Run: headless pygame with SDL's dummy video driver; simulated clock (each Clock.tick advances the game by its frame time, no real sleeping); random seed 0; keys injected as events and as key.get_pressed() state; no mouse input.
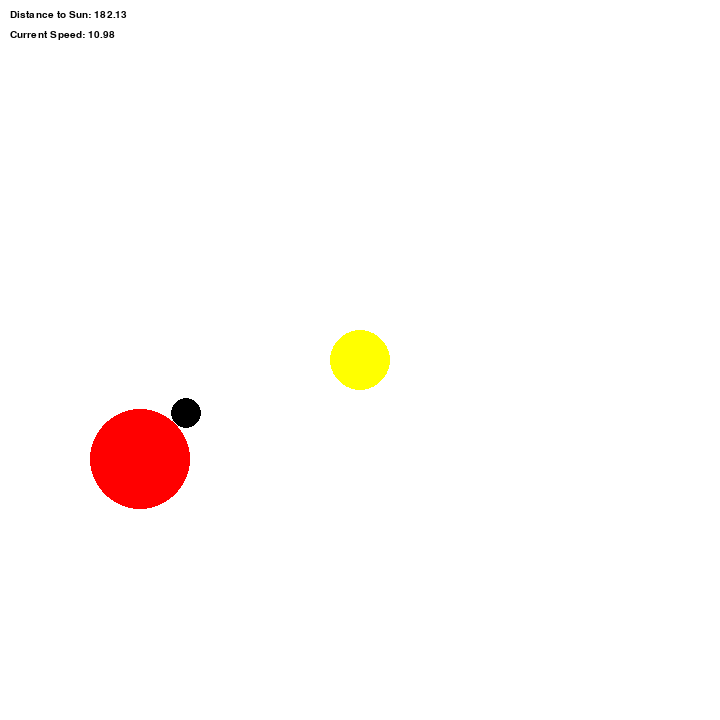
Frame 1 of 4 · flips 1–60 · no input
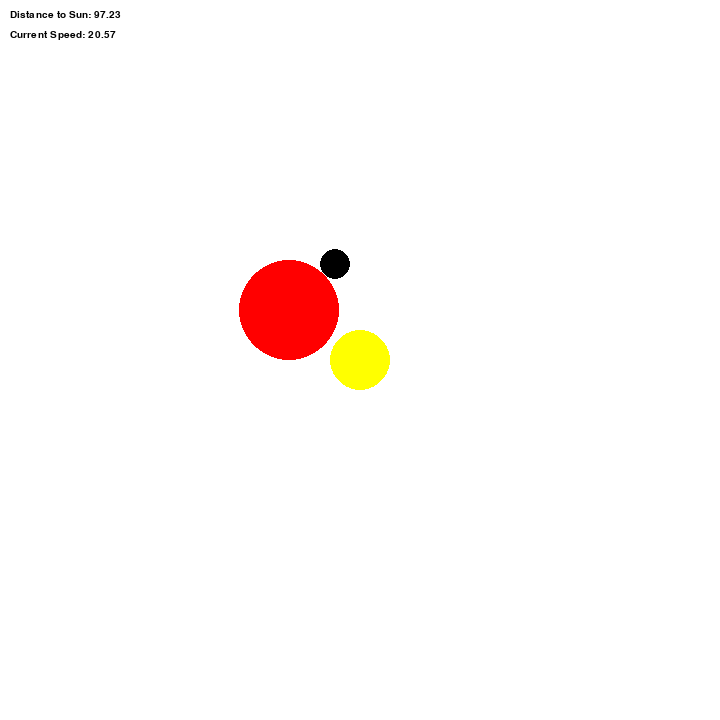
Frame 2 of 4 · flips 61–180 · tapped SPACE, RETURN · held RIGHT (→), D
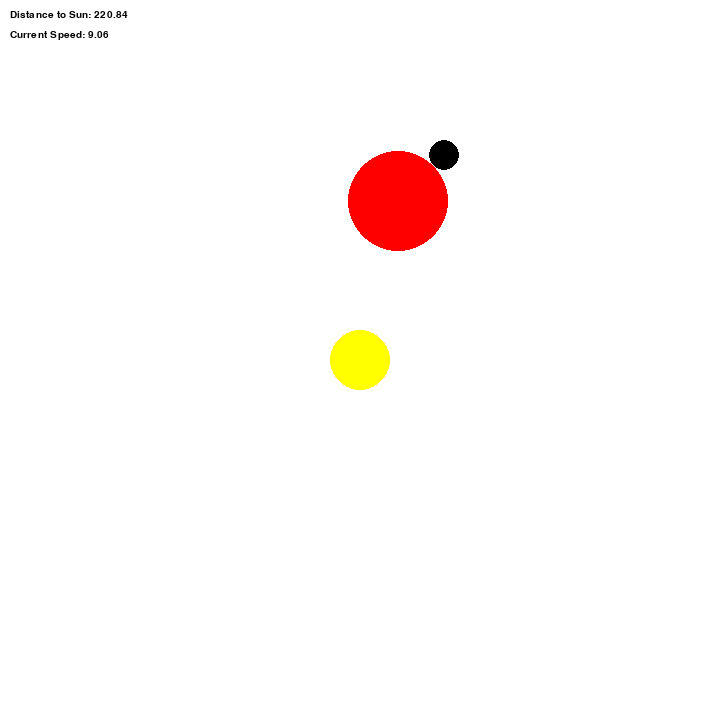
Frame 3 of 4 · flips 181–300 · held DOWN (↓), S
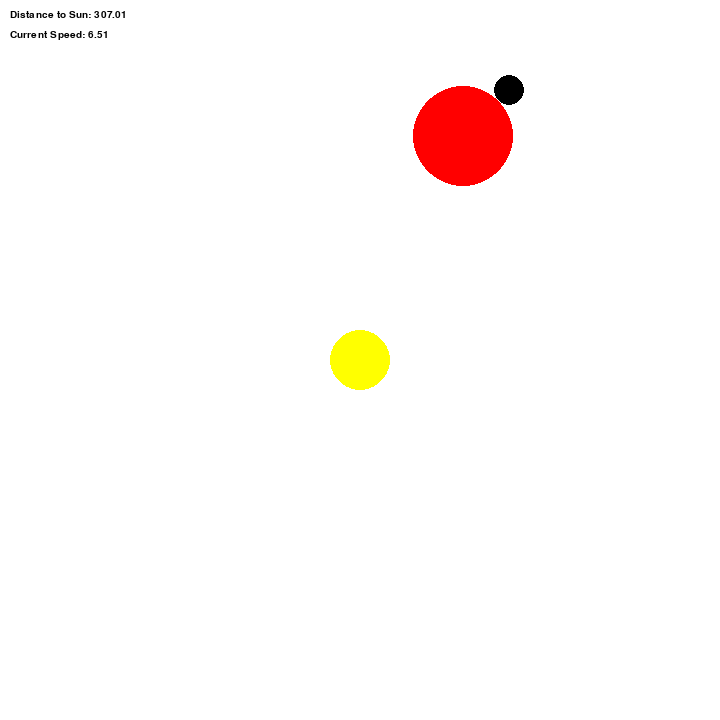
Frame 4 of 4 · flips 301–420 · held LEFT (←), A, UP (↑), W

The pygame program that drew these frames:

import pygame
import math

pygame.init()

WIDTH, HEIGHT = 720, 720
screen = pygame.display.set_mode((WIDTH, HEIGHT))
pygame.display.set_caption("Braitenberg Vehicle 1")

font = pygame.font.SysFont("Impact", 15)

clock = pygame.time.Clock()
fps = 60

WHITE = (255, 255, 255)
YELLOW = (255, 255, 0)
BLACK = (0, 0, 0)
RED = (255, 0, 0)


class Vehicle:
    def __init__(self, position, direction, colour, radius=50):
        self.colour = colour
        self.position = pygame.math.Vector2(position)
        self.direction = direction  # in degrees
        self.radius = radius
        self.initial_position = pygame.math.Vector2(100, 500)

        # Sensor properties
        self.sensor_radius = 15
        self.sensor_offset = self.radius + self.sensor_radius
        self.sensor_color = BLACK
        self.update_sensor_position()

    def update_sensor_position(self):
        self.sensor_position = self.position + pygame.math.Vector2(0, -self.sensor_offset).rotate(self.direction)

    def get_speed(self, sun_position):
        distance = self.sensor_position.distance_to(sun_position) # Euclidean Distace
        if distance < 1:
            distance = 1
        speed = 200 / distance
        return speed, distance

    def move(self, sun_position):
        speed, distance = self.get_speed(sun_position)

        # Display speed and distance
        msg1 = f"Distance to Sun: {distance:.2f}"
        screen.blit(font.render(msg1, True, BLACK), (10, 10))
        msg2 = f"Current Speed: {speed * 10:.2f}"  # multiplied 10 just to make it look better as speeds less than 1 looks weird
        screen.blit(font.render(msg2, True, BLACK), (10, 30))

        vec_direction = pygame.math.Vector2(0, -1).rotate(self.direction)
        self.position += vec_direction * speed

        # For resetting the position after vehicle exits the screen
        if (self.position.x < -self.radius or self.position.x > WIDTH + self.radius or
                self.position.y < -self.radius or self.position.y > HEIGHT + self.radius):
            self.position = self.initial_position.copy()

        self.update_sensor_position()

    def draw(self, surface):
        pygame.draw.circle(surface, self.colour, (int(self.position.x), int(self.position.y)), self.radius)
        pygame.draw.circle(surface, self.sensor_color, (int(self.sensor_position.x), int(self.sensor_position.y)), self.sensor_radius)


# Sun
sun_position = pygame.math.Vector2(WIDTH // 2, HEIGHT // 2)

def draw_sun(surface):
    pygame.draw.circle(surface, YELLOW, (int(sun_position.x), int(sun_position.y)), 30)

# Create vehicle
vehicle = Vehicle((100, 500), direction=45, colour=RED)

running = True
while running:
    for event in pygame.event.get():
        if event.type == pygame.QUIT:
            running = False

    screen.fill(WHITE)

    draw_sun(screen)
    vehicle.move(sun_position)
    vehicle.draw(screen)

    pygame.display.flip()
    clock.tick(fps)

pygame.quit()
